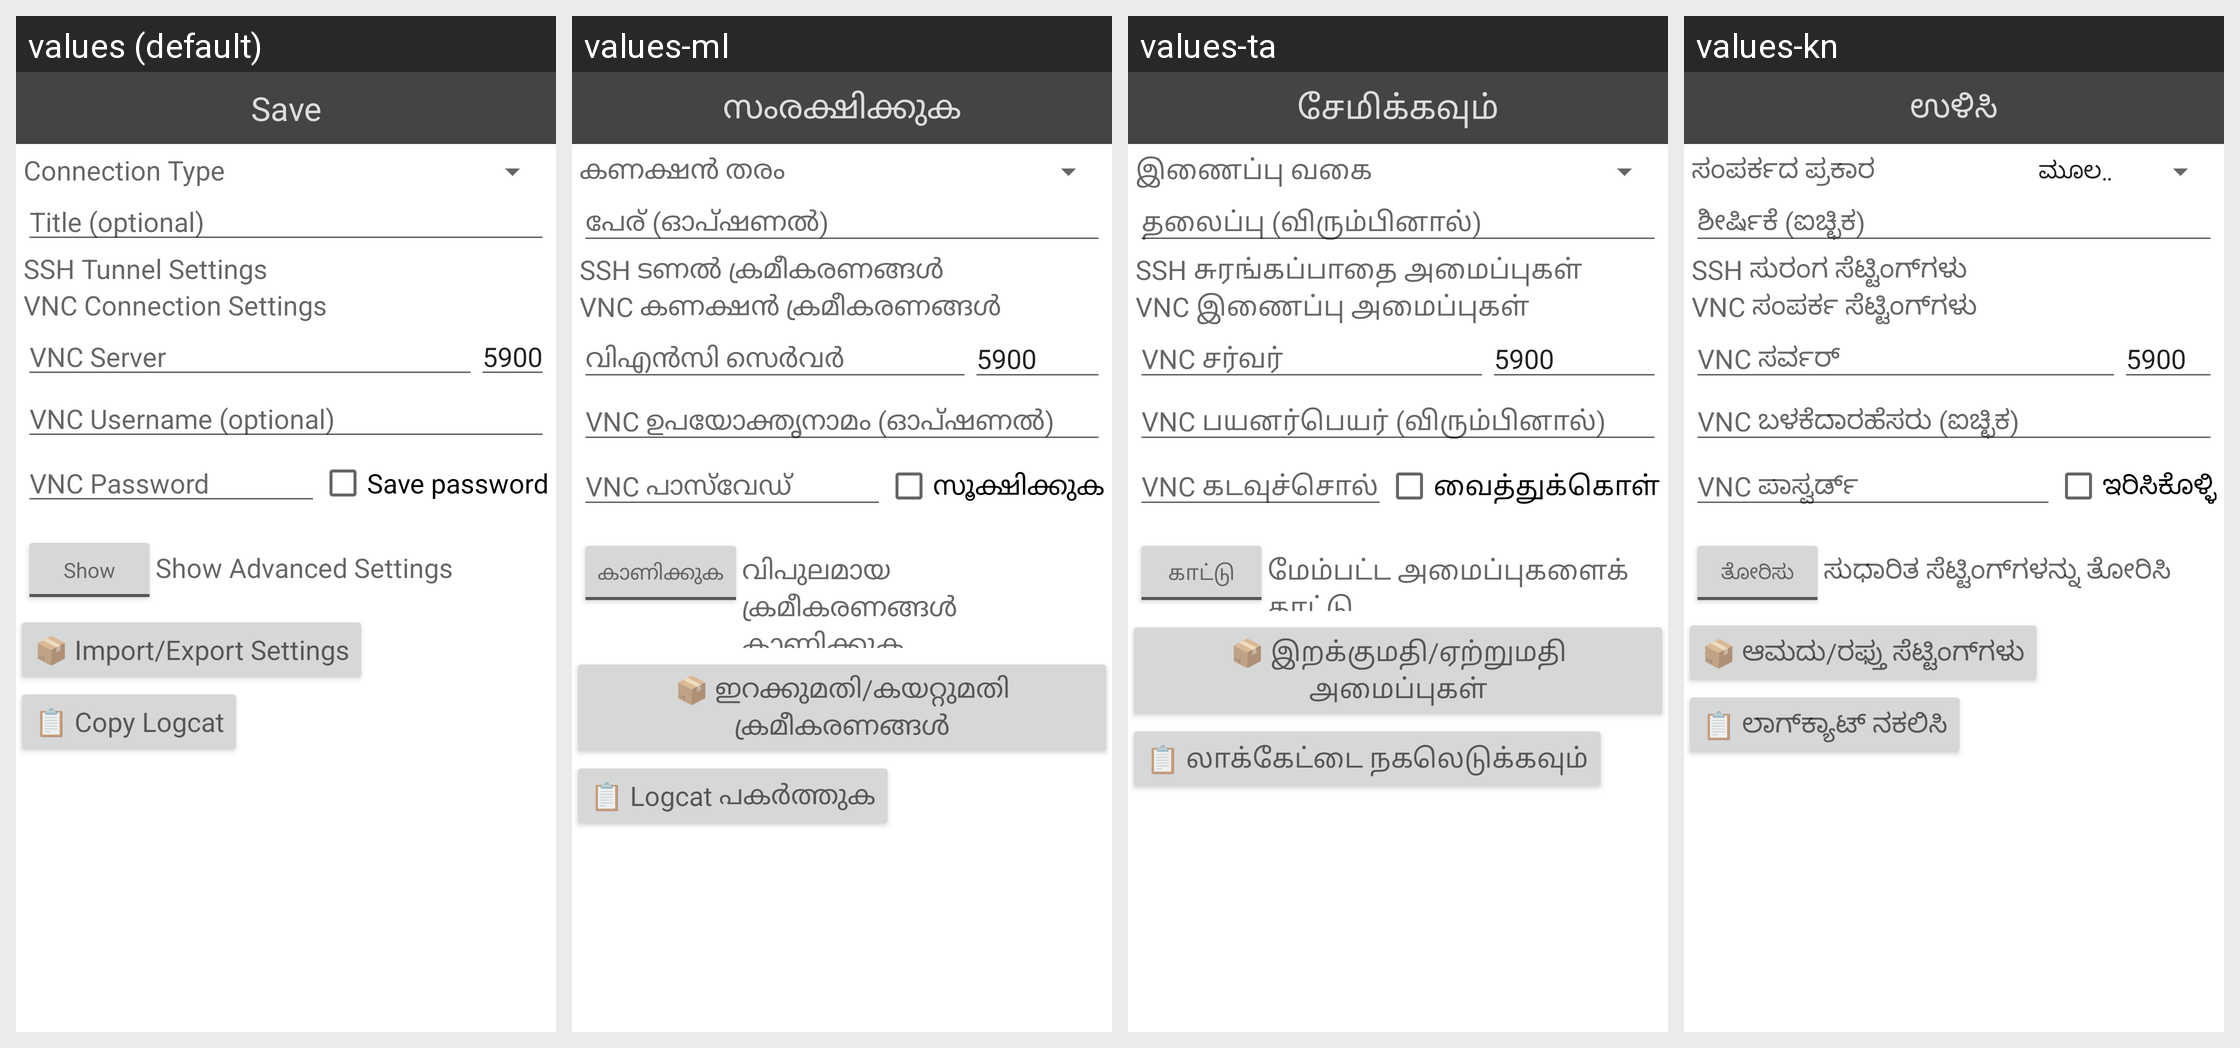

The Android screen above is rendered under several locales of the same app. Produce the string resources it draws, with the default and per-locale values.
Android screen res/layout/vnc_opaque.xml rendered under 4 locales, left to right: values (default), values-ml, values-ta, values-kn. Device: Nexus 5 (rendered at 1080×1920; each locale shown at half size, 540×960, under a caption strip naming it); theme Theme.MaterialComponents.DayNight.NoActionBar.
Other locales in the repository, not shown: values-af, values-ar, values-bg, values-bn, values-ca, values-cs, values-cy, values-da, values-de, values-el, values-es, values-et, values-fa, values-fi, values-fil, values-fr, values-gu, values-hi, values-hr, values-hu, values-in, values-is, values-it, values-iw, values-ja, values-ko, values-mr, values-ms, values-nb, values-ne, values-nl, values-pl, values-pt, values-pt-rBR, values-ro, values-ru, values-sk, values-sr, values-sv, values-sw, values-te, values-th, values-tr, values-uk, values-ur, values-vi, values-zh-rCN, values-zh-rTW, values-zu.
Strings drawn on this screen, with the default value and each locale's value (text and hints the layout hard-codes, and strings that could not be matched under every locale, appear in the picture but are not listed):

save_button
  values: Save
  values-ml: സംരക്ഷിക്കുക
  values-ta: சேமிக்கவும்
  values-kn: ಉಳಿಸಿ

connection_type_caption
  values: Connection Type
  values-ml: കണക്ഷൻ തരം
  values-ta: இணைப்பு வகை
  values-kn: ಸಂಪರ್ಕದ ಪ್ರಕಾರ

nickname_caption_hint
  values: Title (optional)
  values-ml: പേര് (ഓപ്ഷണൽ)
  values-ta: தலைப்பு (விரும்பினால்)
  values-kn: ಶೀರ್ಷಿಕೆ (ಐಚ್ಛಿಕ)

ssh_tunnel_settings
  values: SSH Tunnel Settings
  values-ml: SSH ടണൽ ക്രമീകരണങ്ങൾ
  values-ta: SSH சுரங்கப்பாதை அமைப்புகள்
  values-kn: SSH ಸುರಂಗ ಸೆಟ್ಟಿಂಗ್‌ಗಳು

vnc_connection_settings
  values: VNC Connection Settings
  values-ml: VNC കണക്ഷൻ ക്രമീകരണങ്ങൾ
  values-ta: VNC இணைப்பு அமைப்புகள்
  values-kn: VNC ಸಂಪರ್ಕ ಸೆಟ್ಟಿಂಗ್‌ಗಳು

address_caption_hint
  values: VNC Server
  values-ml: വിഎൻസി സെർവർ
  values-ta: VNC சர்வர்
  values-kn: VNC ಸರ್ವರ್

username_hint_optional
  values: VNC Username (optional)
  values-ml: VNC ഉപയോക്തൃനാമം (ഓപ്ഷണൽ)
  values-ta: VNC பயனர்பெயர் (விரும்பினால்)
  values-kn: VNC ಬಳಕೆದಾರಹೆಸರು (ಐಚ್ಛಿಕ)

password_caption_hint
  values: VNC Password
  values-ml: VNC പാസ്‌വേഡ്
  values-ta: VNC கடவுச்சொல்
  values-kn: VNC ಪಾಸ್ವರ್ಡ್

keep_password_button
  values: Save password
  values-ml: സൂക്ഷിക്കുക
  values-ta: வைத்துக்கொள்
  values-kn: ಇರಿಸಿಕೊಳ್ಳಿ

show
  values: Show
  values-ml: കാണിക്കുക
  values-ta: காட்டு
  values-kn: ತೋರಿಸು

show_advanced_settings
  values: Show Advanced Settings
  values-ml: വിപുലമായ ക്രമീകരണങ്ങൾ കാണിക്കുക
  values-ta: மேம்பட்ட அமைப்புகளைக் காட்டு
  values-kn: ಸುಧಾರಿತ ಸೆಟ್ಟಿಂಗ್‌ಗಳನ್ನು ತೋರಿಸಿ

import_export_settings
  values: 📦 Import/Export Settings
  values-ml: 📦 ഇറക്കുമതി/കയറ്റുമതി ക്രമീകരണങ്ങൾ
  values-ta: 📦 இறக்குமதி/ஏற்றுமதி அமைப்புகள்
  values-kn: 📦 ಆಮದು/ರಫ್ತು ಸೆಟ್ಟಿಂಗ್‌ಗಳು

copy_logcat
  values: 📋 Copy Logcat
  values-ml: 📋 Logcat പകർത്തുക
  values-ta: 📋 லாக்கேட்டை நகலெடுக்கவும்
  values-kn: 📋 ಲಾಗ್‌ಕ್ಯಾಟ್ ನಕಲಿಸಿ
